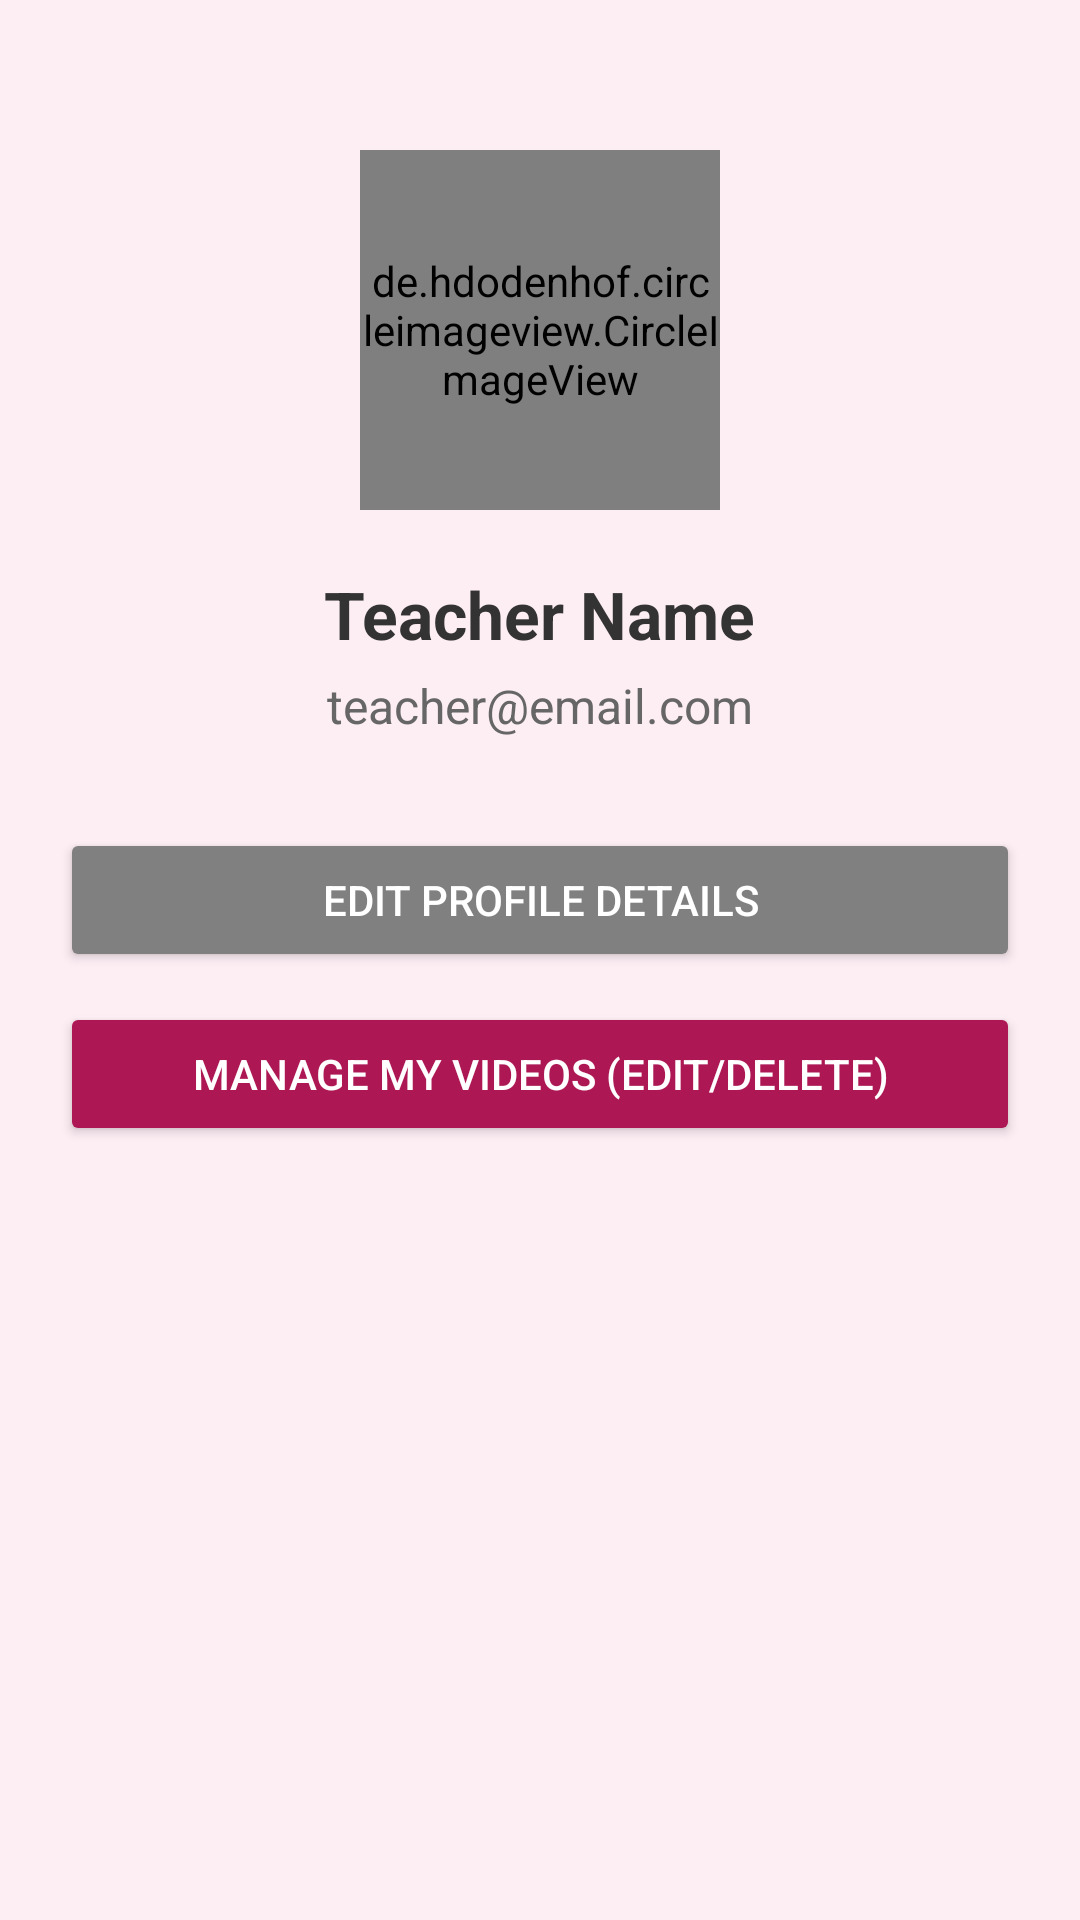

Here is an Android app screen rendered from its layout file. Give the layout XML and the strings, colors and styles it references.
<!-- AndroidManifest.xml: application theme Theme.RooHub -->
<!-- res/layout/activity_teacher_profile.xml -->
<?xml version="1.0" encoding="utf-8"?>
<LinearLayout xmlns:android="http://schemas.android.com/apk/res/android"
    xmlns:app="http://schemas.android.com/apk/res-auto"
    android:layout_width="match_parent"
    android:layout_height="match_parent"
    android:orientation="vertical"
    android:gravity="center_horizontal"
    android:padding="20dp"
    android:background="#FDEEF4">

    <de.hdodenhof.circleimageview.CircleImageView
        android:id="@+id/profileImage"
        android:layout_width="120dp"
        android:layout_height="120dp"
        android:layout_marginTop="30dp"
        android:src="@drawable/ic_launcher_background"
        app:civ_border_width="2dp"
        app:civ_border_color="#AC1754"/>

    <TextView
        android:id="@+id/profileName"
        android:layout_width="wrap_content"
        android:layout_height="wrap_content"
        android:layout_marginTop="20dp"
        android:text="Teacher Name"
        android:textSize="22sp"
        android:textStyle="bold"
        android:textColor="#333333" />

    <TextView
        android:id="@+id/profileEmail"
        android:layout_width="wrap_content"
        android:layout_height="wrap_content"
        android:layout_marginTop="5dp"
        android:text="teacher@email.com"
        android:textSize="16sp"
        android:textColor="#666666" />

    <Button
        android:id="@+id/btnEditProfile"
        android:layout_width="match_parent"
        android:layout_height="wrap_content"
        android:layout_marginTop="30dp"
        android:backgroundTint="#808080"
        android:text="Edit Profile Details"
        android:textColor="#FFFFFF" />

    <Button
        android:id="@+id/btnManageVideos"
        android:layout_width="match_parent"
        android:layout_height="wrap_content"
        android:layout_marginTop="10dp"
        android:backgroundTint="#AC1754"
        android:text="Manage My Videos (Edit/Delete)"
        android:textColor="#FFFFFF"
        android:padding="12dp" />

</LinearLayout>
<!-- resources referenced by this layout -->
<resources>
  <!-- drawable ic_launcher_background (drawable) -->
  <shape xmlns:android="http://schemas.android.com/apk/res/android" android:shape="rectangle">
      <solid android:color="#F1F1F1"/>
      <corners android:radius="8dp"/>
      <stroke android:width="1dp" android:color="#CCCCCC"/>
  </shape>
  <style name="Theme.RooHub" parent="Theme.MaterialComponents.DayNight.DarkActionBar">
          
          <item name="colorPrimary">@color/purple_500</item>
          <item name="colorPrimaryVariant">@color/purple_700</item>
          <item name="colorOnPrimary">@color/white</item>
          
          <item name="colorSecondary">@color/teal_200</item>
          <item name="colorSecondaryVariant">@color/teal_700</item>
          <item name="colorOnSecondary">@color/black</item>
          
          <item name="android:statusBarColor">?attr/colorPrimaryVariant</item>
          
      </style>
  <!-- not gathered from this repository: default colours our renderer supplied (Android Studio template values) -->
  <color name="purple_500">#FF6200EE</color>
  <color name="purple_700">#FF3700B3</color>
  <color name="teal_200">#FF03DAC5</color>
  <color name="teal_700">#FF018786</color>
  <color name="black">#FF000000</color>
  <color name="white">#FFFFFFFF</color>
</resources>
